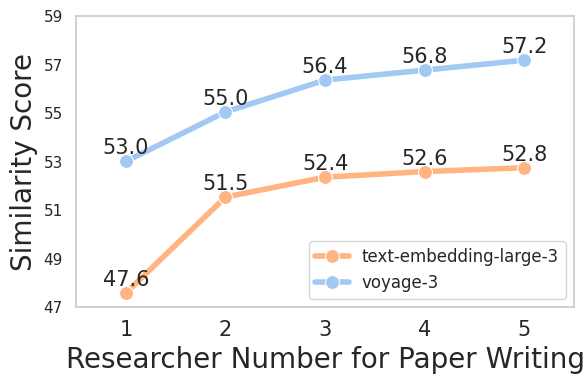

Generate this figure with matplotlib:
import matplotlib.pyplot as plt
import seaborn as sns
import numpy as np

# Example data
researcher_numbers = [1, 2, 3, 4, 5]
openai_similarity_scores = [47.59, 51.54, 52.36, 52.59, 52.75]
voyageai_similarity_scores = [53.01, 55.05, 56.36, 56.77, 57.18]

# Set a seaborn style for consistency
sns.set_theme(style="whitegrid")

# Create the plot
fig, ax = plt.subplots(figsize=(6, 4))

# Line plot for OpenAI scores
sns.lineplot(
    x=researcher_numbers,
    y=openai_similarity_scores,
    marker='o',
    color=sns.color_palette("pastel")[1],
    ax=ax,
    label='text-embedding-large-3',
    linewidth=4,  # Make the line thicker
    markersize=10   # Make the dots larger
)

# Line plot for VoyageAI scores
sns.lineplot(
    x=researcher_numbers,
    y=voyageai_similarity_scores,
    marker='o',
    color=sns.color_palette("pastel")[0],
    ax=ax,
    label='voyage-3',
    linewidth=4,  # Make the line thicker
    markersize=10   # Make the dots larger
)

# Add titles and labels
ax.set_xlabel("Researcher Number for Paper Writing", fontsize=20)
ax.set_ylabel("Similarity Score", fontsize=20)

# Add y-axis limits for consistency with the bar plot
ax.set_ylim(47, 59)
ax.set_xlim(0.5, 5.5)

# Tweak the x-axis to have integer ticks
ax.set_xticks(researcher_numbers)
ax.set_xticklabels(researcher_numbers, fontsize=15)

# Add a legend
ax.legend(fontsize=12)

# Add labels near each point for OpenAI scores
for x, y in zip(researcher_numbers, openai_similarity_scores):
    ax.annotate(f'{y:.1f}',
                xy=(x, y),
                xytext=(0, 5),
                textcoords="offset points",
                ha='center',
                fontsize=15)

# Add labels near each point for VoyageAI scores
for x, y in zip(researcher_numbers, voyageai_similarity_scores):
    ax.annotate(f'{y:.1f}',
                xy=(x, y),
                xytext=(0, 5),
                textcoords="offset points",
                ha='center',
                fontsize=15)

# Tweak y-axis ticks for a clean look
ax.set_yticks(np.arange(47, 59.1, 2))
ax.grid(False)

# Adjust layout and save the figure
plt.tight_layout()
plt.savefig("ablation_study_on_agent_number_with_seaborn_voyage.pdf")
plt.show()
